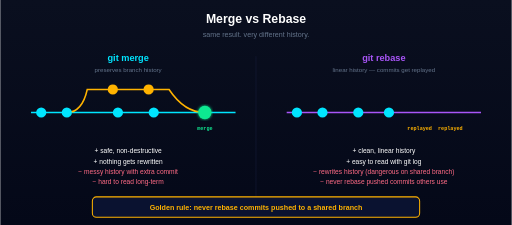
t = 0.00 s
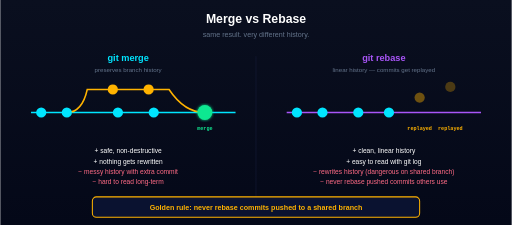
t = 0.50 s
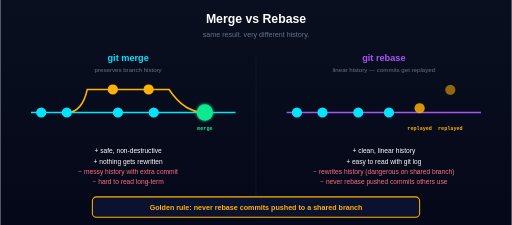
t = 1.00 s
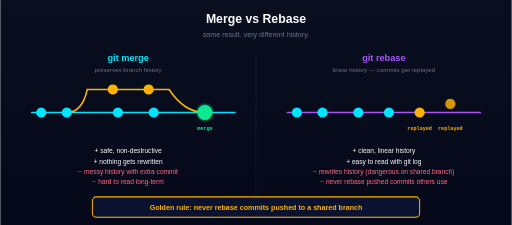
t = 1.50 s
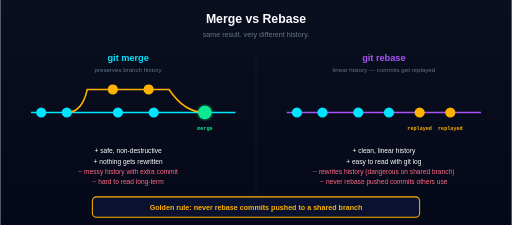
t = 2.00 s
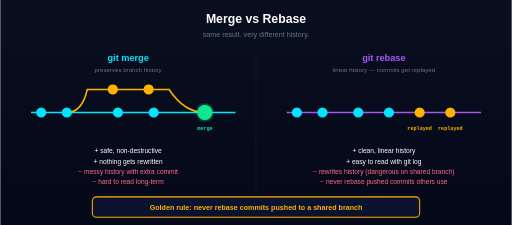
t = 2.55 s

The animated SVG that drew these frames (rendered in a browser with its animation timeline set to each time). Animation: 5 SMIL elements (animate=5); one cycle of 3.00 s, repeats indefinitely.

<svg xmlns="http://www.w3.org/2000/svg" viewBox="0 0 1000 440" width="1000" height="440">
  <defs>
    <linearGradient id="bg3" x1="0" y1="0" x2="0" y2="1">
      <stop offset="0%" stop-color="#0a0f1f"/>
      <stop offset="100%" stop-color="#040818"/>
    </linearGradient>
    <filter id="glow3">
      <feGaussianBlur stdDeviation="3" result="blur"/>
      <feMerge><feMergeNode in="blur"/><feMergeNode in="SourceGraphic"/></feMerge>
    </filter>
  </defs>

  <rect width="1000" height="440" fill="url(#bg3)"/>

  <text x="500" y="45" text-anchor="middle" fill="#ffffff" font-family="Montserrat, Arial, sans-serif" font-size="24" font-weight="800">Merge vs Rebase</text>
  <text x="500" y="72" text-anchor="middle" fill="#64748b" font-family="Arial" font-size="14">same result. very different history.</text>

  <!-- Divider -->
  <line x1="500" y1="110" x2="500" y2="420" stroke="#1a2040" stroke-width="1"/>

  <!-- MERGE SIDE (left) -->
  <text x="250" y="120" text-anchor="middle" fill="#00e5ff" font-family="Montserrat, Arial, sans-serif" font-size="18" font-weight="700">git merge</text>
  <text x="250" y="140" text-anchor="middle" fill="#64748b" font-family="Arial" font-size="12">preserves branch history</text>

  <!-- Main line -->
  <line x1="60" y1="220" x2="460" y2="220" stroke="#00e5ff" stroke-width="3"/>
  <!-- Feature branch -->
  <path d="M 130 220 Q 160 220 170 175 L 330 175 Q 360 220 400 220" fill="none" stroke="#ffb300" stroke-width="3"/>

  <!-- Main commits -->
  <circle cx="80" cy="220" r="10" fill="#00e5ff"/>
  <circle cx="130" cy="220" r="10" fill="#00e5ff"/>
  <circle cx="230" cy="220" r="10" fill="#00e5ff"/>
  <circle cx="300" cy="220" r="10" fill="#00e5ff"/>

  <!-- Feature commits -->
  <circle cx="220" cy="175" r="10" fill="#ffb300"/>
  <circle cx="290" cy="175" r="10" fill="#ffb300"/>

  <!-- Merge commit -->
  <circle cx="400" cy="220" r="13" fill="#10e891" filter="url(#glow3)">
    <animate attributeName="r" values="13;16;13" dur="2s" repeatCount="indefinite"/>
  </circle>
  <text x="400" y="255" text-anchor="middle" fill="#10e891" font-family="JetBrains Mono, Courier New, monospace" font-size="10" font-weight="700">merge</text>

  <text x="250" y="300" text-anchor="middle" fill="#ffffff" font-family="Arial" font-size="13">+ safe, non-destructive</text>
  <text x="250" y="320" text-anchor="middle" fill="#ffffff" font-family="Arial" font-size="13">+ nothing gets rewritten</text>
  <text x="250" y="340" text-anchor="middle" fill="#ff6b85" font-family="Arial" font-size="13">− messy history with extra commit</text>
  <text x="250" y="360" text-anchor="middle" fill="#ff6b85" font-family="Arial" font-size="13">− hard to read long-term</text>

  <!-- REBASE SIDE (right) -->
  <text x="750" y="120" text-anchor="middle" fill="#a855f7" font-family="Montserrat, Arial, sans-serif" font-size="18" font-weight="700">git rebase</text>
  <text x="750" y="140" text-anchor="middle" fill="#64748b" font-family="Arial" font-size="12">linear history — commits get replayed</text>

  <!-- Main line (straight) -->
  <line x1="560" y1="220" x2="940" y2="220" stroke="#a855f7" stroke-width="3"/>

  <!-- Commits all on main -->
  <circle cx="580" cy="220" r="10" fill="#00e5ff"/>
  <circle cx="630" cy="220" r="10" fill="#00e5ff"/>
  <circle cx="700" cy="220" r="10" fill="#00e5ff"/>
  <circle cx="760" cy="220" r="10" fill="#00e5ff"/>

  <!-- Rebased feature commits (replayed on top — animate sliding into place) -->
  <circle cx="820" cy="220" r="10" fill="#ffb300">
    <animate attributeName="cy" values="170;220;220" keyTimes="0;0.4;1" dur="3s" repeatCount="indefinite"/>
    <animate attributeName="opacity" values="0;1;1" keyTimes="0;0.4;1" dur="3s" repeatCount="indefinite"/>
  </circle>
  <circle cx="880" cy="220" r="10" fill="#ffb300">
    <animate attributeName="cy" values="170;170;220;220" keyTimes="0;0.3;0.6;1" dur="3s" repeatCount="indefinite"/>
    <animate attributeName="opacity" values="0;0.5;1;1" keyTimes="0;0.3;0.6;1" dur="3s" repeatCount="indefinite"/>
  </circle>

  <text x="820" y="255" text-anchor="middle" fill="#ffb300" font-family="JetBrains Mono, Courier New, monospace" font-size="10" font-weight="700">replayed</text>
  <text x="880" y="255" text-anchor="middle" fill="#ffb300" font-family="JetBrains Mono, Courier New, monospace" font-size="10" font-weight="700">replayed</text>

  <text x="750" y="300" text-anchor="middle" fill="#ffffff" font-family="Arial" font-size="13">+ clean, linear history</text>
  <text x="750" y="320" text-anchor="middle" fill="#ffffff" font-family="Arial" font-size="13">+ easy to read with git log</text>
  <text x="750" y="340" text-anchor="middle" fill="#ff6b85" font-family="Arial" font-size="13">− rewrites history (dangerous on shared branch)</text>
  <text x="750" y="360" text-anchor="middle" fill="#ff6b85" font-family="Arial" font-size="13">− never rebase pushed commits others use</text>

  <!-- Bottom rule -->
  <rect x="180" y="385" width="640" height="40" rx="8" fill="#0a1230" stroke="#ffb300" stroke-width="2"/>
  <text x="500" y="410" text-anchor="middle" fill="#ffb300" font-family="Montserrat, Arial, sans-serif" font-size="14" font-weight="700">Golden rule: never rebase commits pushed to a shared branch</text>
</svg>
